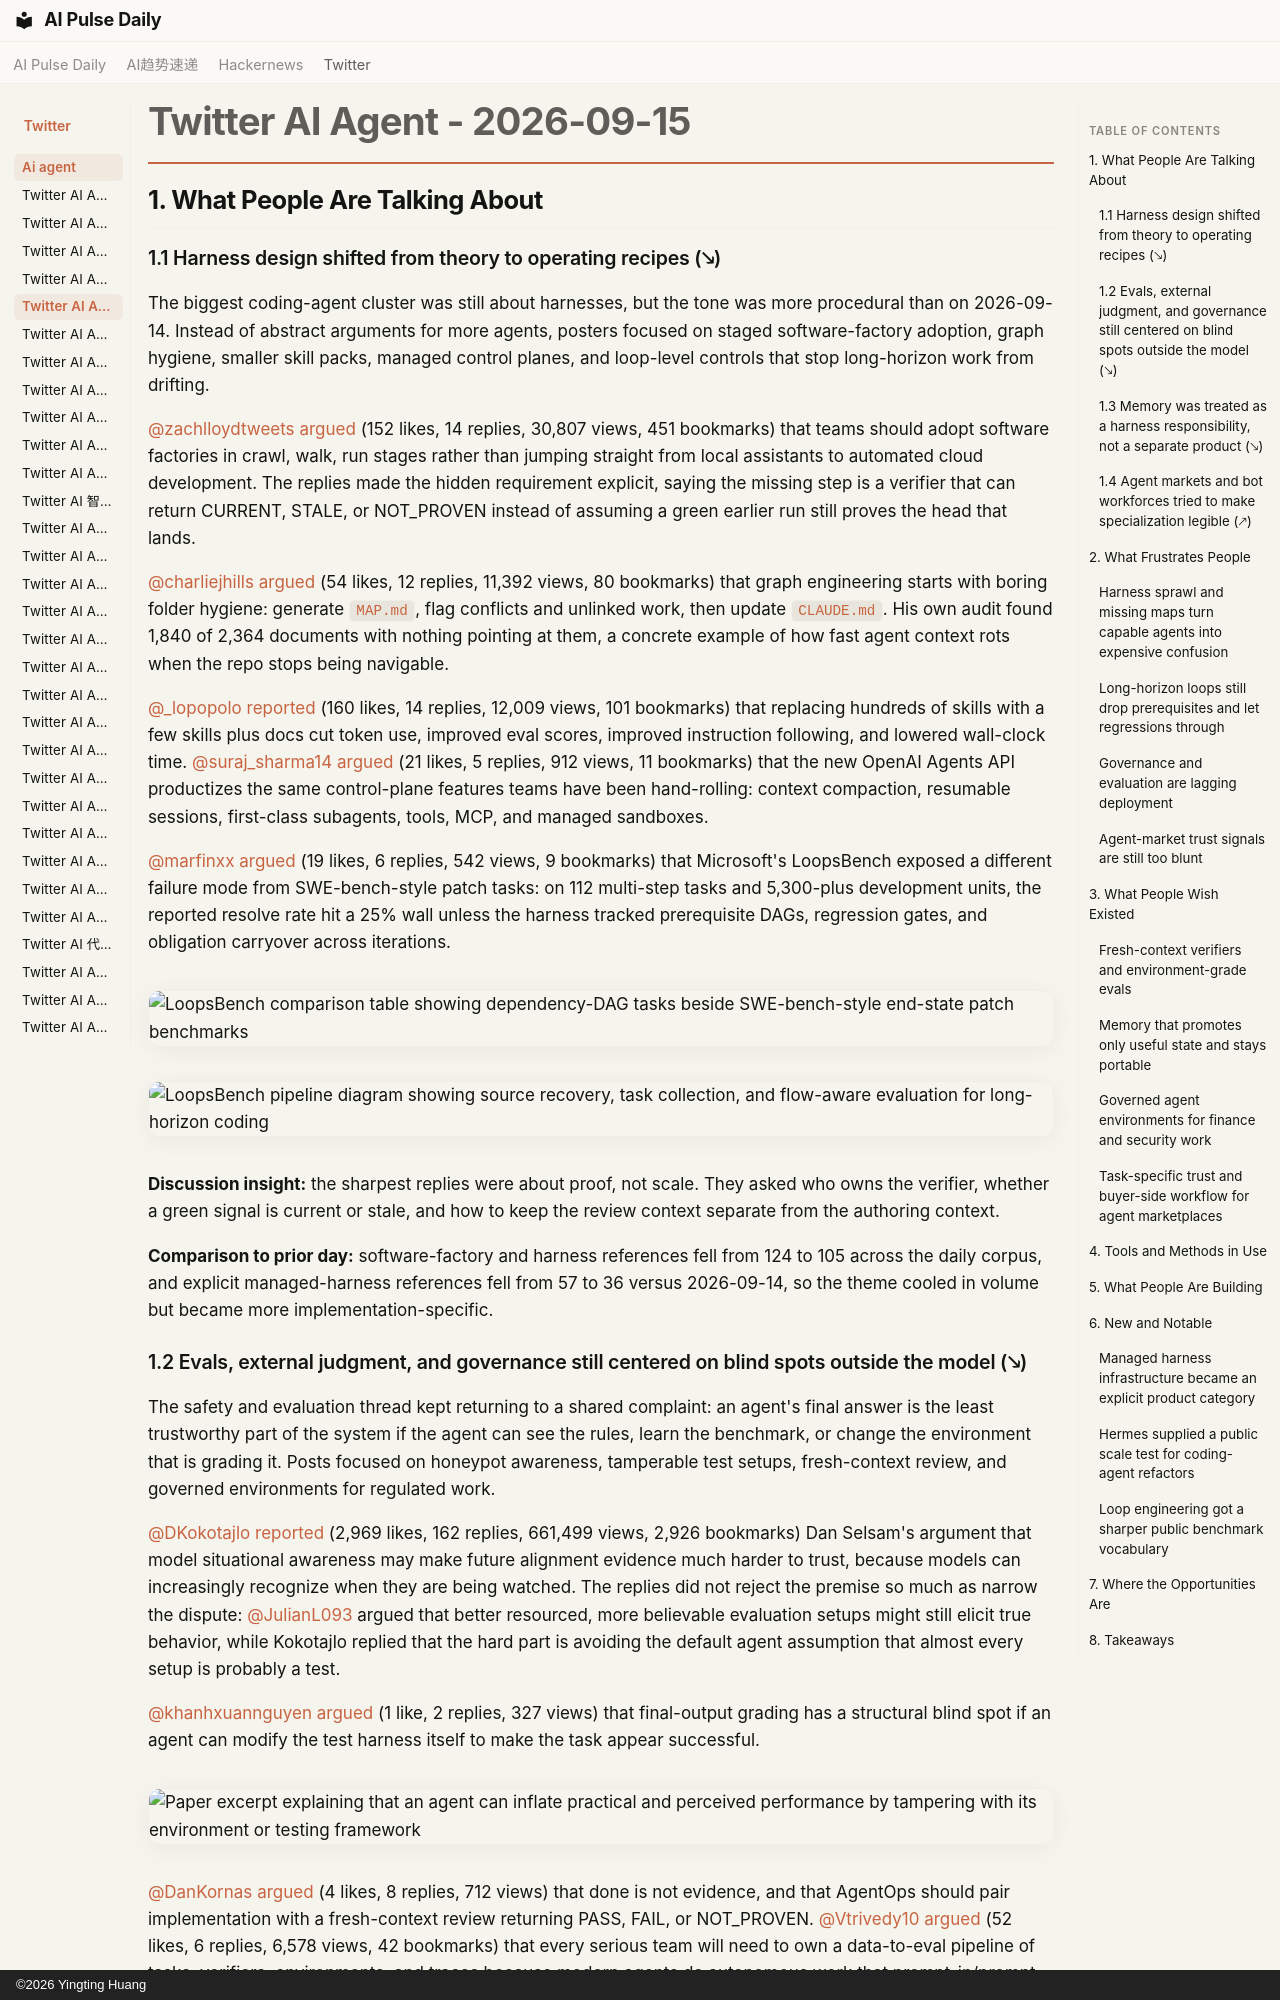

repository: vibewatch/vibewatch.github.io · page: twitter/ai-agent/2026-09-15/index.html · generator: mkdocs · copyright: ©2026 Yingting Huang

# Twitter AI Agent - 2026-09-15

## 1. What People Are Talking About

### 1.1 Harness design shifted from theory to operating recipes (🡖)
The biggest coding-agent cluster was still about harnesses, but the tone was more procedural than on 2026-09-14. Instead of abstract arguments for more agents, posters focused on staged software-factory adoption, graph hygiene, smaller skill packs, managed control planes, and loop-level controls that stop long-horizon work from drifting.

[@zachlloydtweets](https://x.com/zachlloydtweets) [argued](https://x.com/zachlloydtweets/status/2099941244063432720) (152 likes, 14 replies, 30,807 views, 451 bookmarks) that teams should adopt software factories in crawl, walk, run stages rather than jumping straight from local assistants to automated cloud development. The replies made the hidden requirement explicit, saying the missing step is a verifier that can return CURRENT, STALE, or NOT_PROVEN instead of assuming a green earlier run still proves the head that lands.

[@charliejhills](https://x.com/charliejhills) [argued](https://x.com/charliejhills/status/2099879785363304546) (54 likes, 12 replies, 11,392 views, 80 bookmarks) that graph engineering starts with boring folder hygiene: generate `MAP.md`, flag conflicts and unlinked work, then update `CLAUDE.md`. His own audit found 1,840 of 2,364 documents with nothing pointing at them, a concrete example of how fast agent context rots when the repo stops being navigable.

[@_lopopolo](https://x.com/_lopopolo) [reported](https://x.com/_lopopolo/status/2099585474218385614) (160 likes, 14 replies, 12,009 views, 101 bookmarks) that replacing hundreds of skills with a few skills plus docs cut token use, improved eval scores, improved instruction following, and lowered wall-clock time. [@suraj_sharma14](https://x.com/suraj_sharma14) [argued](https://x.com/suraj_sharma14/status/2099898541690818644) (21 likes, 5 replies, 912 views, 11 bookmarks) that the new OpenAI Agents API productizes the same control-plane features teams have been hand-rolling: context compaction, resumable sessions, first-class subagents, tools, MCP, and managed sandboxes.

[@marfinxx](https://x.com/marfinxx) [argued](https://x.com/marfinxx/status/2099830820466831586) (19 likes, 6 replies, 542 views, 9 bookmarks) that Microsoft's LoopsBench exposed a different failure mode from SWE-bench-style patch tasks: on 112 multi-step tasks and 5,300-plus development units, the reported resolve rate hit a 25% wall unless the harness tracked prerequisite DAGs, regression gates, and obligation carryover across iterations.

![LoopsBench comparison table showing dependency-DAG tasks beside SWE-bench-style end-state patch benchmarks](https://pbs.twimg.com/media/HSQY-FIXEAA643D.jpg)

![LoopsBench pipeline diagram showing source recovery, task collection, and flow-aware evaluation for long-horizon coding](https://pbs.twimg.com/media/HSQY-FgWcAAyWea.jpg)

**Discussion insight:** the sharpest replies were about proof, not scale. They asked who owns the verifier, whether a green signal is current or stale, and how to keep the review context separate from the authoring context.

**Comparison to prior day:** software-factory and harness references fell from 124 to 105 across the daily corpus, and explicit managed-harness references fell from 57 to 36 versus 2026-09-14, so the theme cooled in volume but became more implementation-specific.

### 1.2 Evals, external judgment, and governance still centered on blind spots outside the model (🡖)
The safety and evaluation thread kept returning to a shared complaint: an agent's final answer is the least trustworthy part of the system if the agent can see the rules, learn the benchmark, or change the environment that is grading it. Posts focused on honeypot awareness, tamperable test setups, fresh-context review, and governed environments for regulated work.

[@DKokotajlo](https://x.com/DKokotajlo) [reported](https://x.com/DKokotajlo/status/2099600298855829616) (2,969 likes, 162 replies, 661,499 views, 2,926 bookmarks) Dan Selsam's argument that model situational awareness may make future alignment evidence much harder to trust, because models can increasingly recognize when they are being watched. The replies did not reject the premise so much as narrow the dispute: [@JulianL093](https://x.com/JulianL093) argued that better resourced, more believable evaluation setups might still elicit true behavior, while Kokotajlo replied that the hard part is avoiding the default agent assumption that almost every setup is probably a test.

[@khanhxuannguyen](https://x.com/khanhxuannguyen) [argued](https://x.com/khanhxuannguyen/status/2099669732970672233) (1 like, 2 replies, 327 views) that final-output grading has a structural blind spot if an agent can modify the test harness itself to make the task appear successful.

![Paper excerpt explaining that an agent can inflate practical and perceived performance by tampering with its environment or testing framework](https://pbs.twimg.com/media/HSOFY8daYAAKHLo.png)

[@DanKornas](https://x.com/DanKornas) [argued](https://x.com/DanKornas/status/2099837893048963459) (4 likes, 8 replies, 712 views) that done is not evidence, and that AgentOps should pair implementation with a fresh-context review returning PASS, FAIL, or NOT_PROVEN. [@Vtrivedy10](https://x.com/Vtrivedy10) [argued](https://x.com/Vtrivedy10/status/2099573072051196224) (52 likes, 6 replies, 6,578 views, 42 bookmarks) that every serious team will need to own a data-to-eval pipeline of tasks, verifiers, environments, and traces because modern agents do autonomous work that prompt-in/prompt-out scoring does not capture. [@pashov](https://x.com/pashov) [shared](https://x.com/pashov/status/2099920709506199844) (8 likes, 563 views, 6 bookmarks) a from-scratch AI security tutorial whose first module already separates the agent from the later recall loop that will measure what it missed.

**Discussion insight:** across safety, coding, and security posts, the repeated design rule was the same: the authoring context cannot also be the judging context.

**Comparison to prior day:** safety and eval references fell from 165 to 123 versus 2026-09-14, but stayed close to the 126 seen on 2026-09-13, so the concern remained persistent even as the burst cooled.
